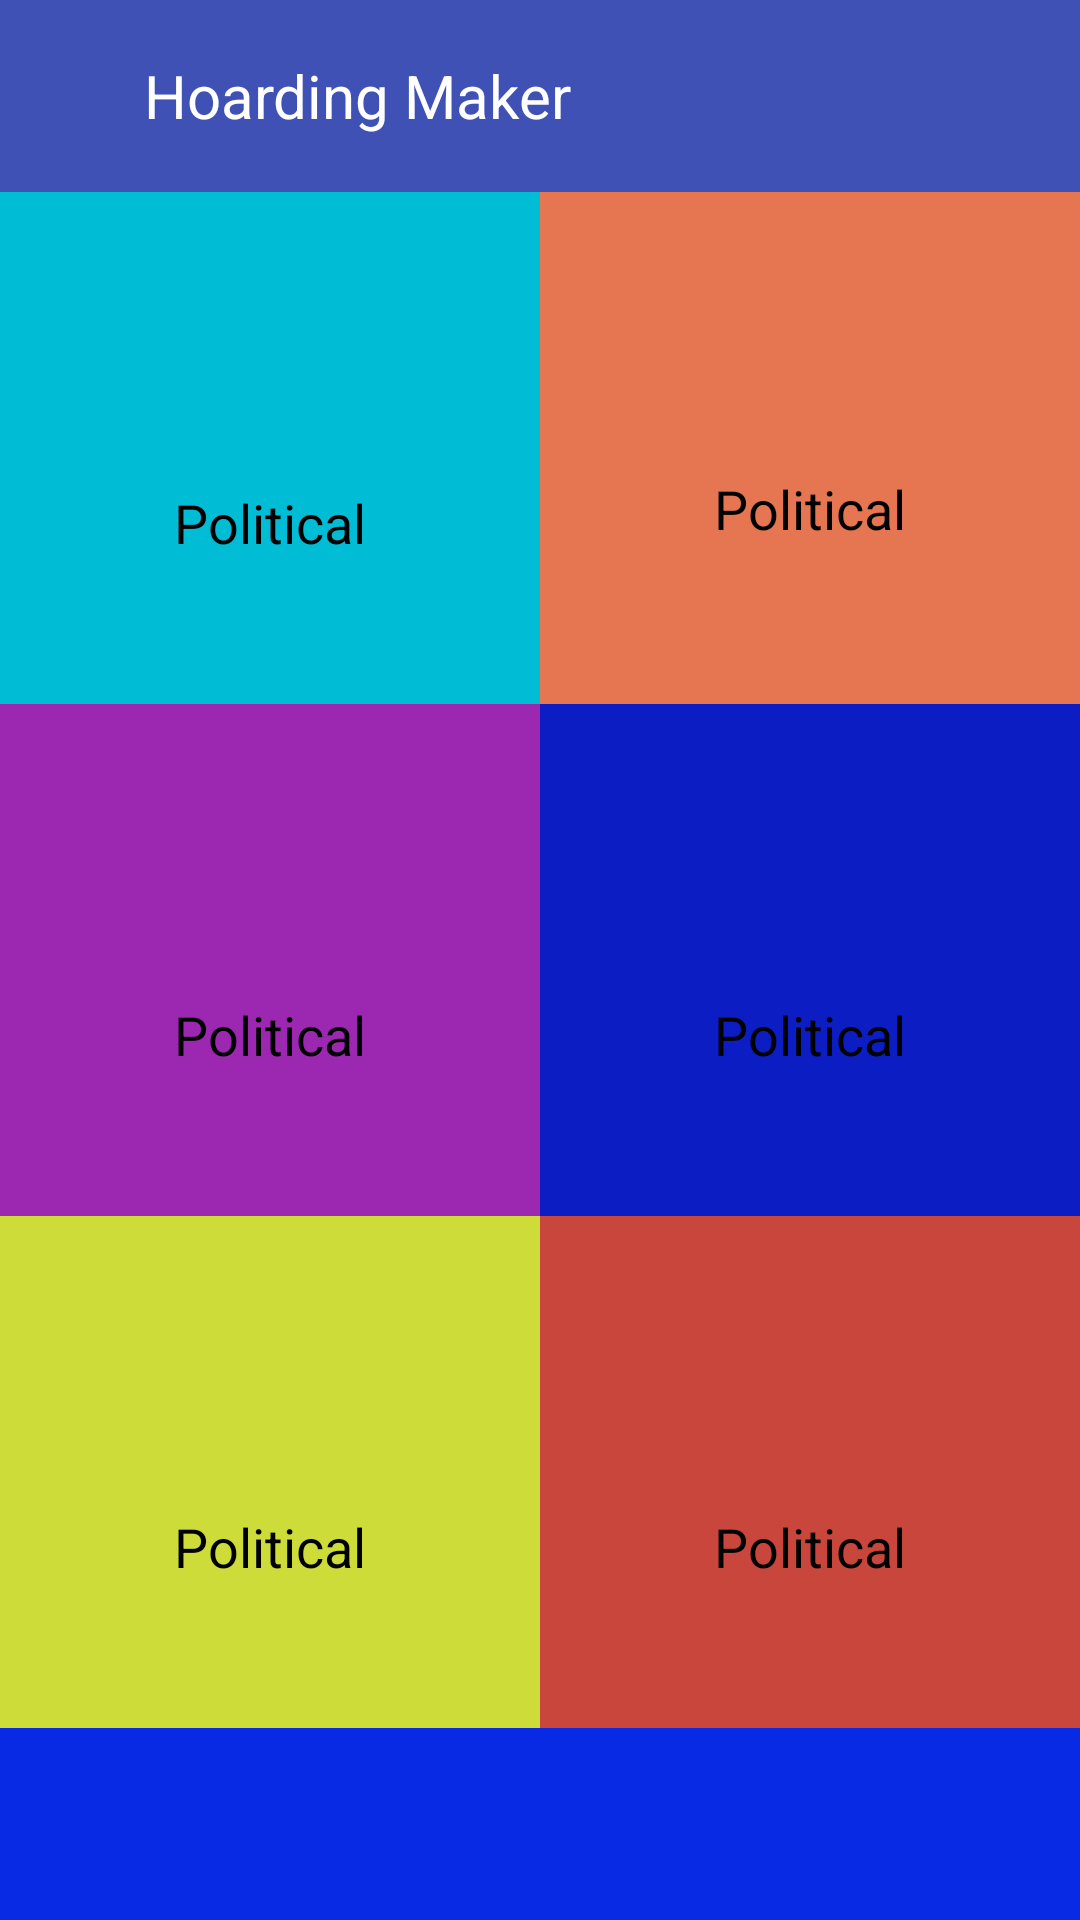

Reconstruct the res/layout file that produces this screen, plus the resources it refers to.
<!-- AndroidManifest.xml: activity theme Theme.Design.NoActionBar                                                                                                                                                                                                                                                -->
<!-- res/layout/activity_main.xml -->
<?xml version="1.0" encoding="utf-8"?>
<LinearLayout xmlns:android="http://schemas.android.com/apk/res/android"
    xmlns:app="http://schemas.android.com/apk/res-auto"
    xmlns:tools="http://schemas.android.com/tools"
    android:layout_width="match_parent"
    android:layout_height="match_parent"
    android:orientation="vertical"
    android:background="#572A2A"
    android:layout_weight="10"
    android:weightSum="1">

    <LinearLayout
        android:id="@+id/header"
        android:layout_width="match_parent"
        android:layout_height="0dp"
        android:layout_weight="0.1"
        android:background="#3F51B5">
        <ImageView
            android:layout_width="32dp"
            android:layout_height="32dp"
            android:layout_gravity="center"
            android:padding="8dp"
            android:layout_margin="8dp"
            android:background="@drawable/circle"/>

        <TextView
            android:layout_width="wrap_content"
            android:layout_height="wrap_content"
            android:text="Hoarding Maker"
            android:textColor="#ffff"
            android:textSize="20dp"
            android:layout_gravity="center"/>
    </LinearLayout>

    <LinearLayout
        android:orientation="vertical"
        android:id="@+id/mainContainer"
        android:layout_width="match_parent"
        android:layout_height="0dp"
        android:weightSum="3"
        android:layout_weight="0.8"
        android:background="#fff">

        <LinearLayout
            android:layout_width="match_parent"
            android:layout_height="0dp"
            android:layout_weight="1"
            android:orientation="horizontal"
            android:weightSum="2"
            android:background="#BA8C03">
            <LinearLayout
                android:layout_width="0dp"
                android:layout_height="match_parent"
                android:background="#00BCD4"
                android:gravity="center"
                android:orientation="vertical"
                android:layout_weight="1">
                <ImageView
                    android:layout_width="50dp"
                    android:layout_height="50dp"
                    android:layout_gravity="center"
                    android:src="@drawable/politic" />
                    <TextView
                        android:layout_width="wrap_content"
                        android:layout_height="wrap_content"
                        android:textSize="18dp"
                        android:text="Political" />

            </LinearLayout>

            <LinearLayout
                android:layout_width="0dp"
                android:layout_height="match_parent"
                android:layout_weight="1"
                android:background="#E67551"
                android:orientation="vertical"
                android:gravity="center">



                <ImageView
                    android:layout_width="50dp"
                    android:layout_height="50dp"
                    android:src="@drawable/politic" />
                <TextView
                    android:layout_width="wrap_content"
                    android:layout_height="34dp"
                    android:text="Political"
                    android:textSize="18dp" />


            </LinearLayout>
        </LinearLayout>
        <LinearLayout
        android:layout_width="match_parent"
        android:layout_height="0dp"
        android:layout_weight="1"
        android:orientation="horizontal"
        android:weightSum="2"
        android:background="#673AB7">

            <LinearLayout
                android:layout_width="0dp"
                android:layout_height="match_parent"
                android:background="#9C27B0"
                android:gravity="center"
                android:orientation="vertical"
                android:layout_weight="1">
                <ImageView
                    android:layout_width="50dp"
                    android:layout_height="50dp"
                    android:layout_gravity="center"
                    android:src="@drawable/politic" />
                <TextView
                    android:layout_width="wrap_content"
                    android:layout_height="wrap_content"
                    android:textSize="18dp"
                    android:text="Political" />

            </LinearLayout>












            <LinearLayout
                android:layout_width="0dp"
                android:layout_height="match_parent"
                android:layout_weight="1"
                android:background="#0B1DC3"
                android:orientation="vertical"
                android:gravity="center">

                <ImageView
                    android:layout_width="50dp"
                    android:layout_height="50dp"
                    android:layout_gravity="center"
                    android:src="@drawable/politic" />

                <TextView
                    android:layout_width="71dp"
                    android:layout_height="35dp"
                    android:gravity="center"
                    android:text="Political"
                    android:textSize="18dp" />
            </LinearLayout>
        </LinearLayout>

        <LinearLayout
            android:layout_width="match_parent"
            android:layout_height="0dp"        
            android:layout_weight="1"
            android:orientation="horizontal"
            android:weightSum="2"
            android:background="#D682E4">
            <LinearLayout
                android:layout_width="0dp"
                android:layout_height="match_parent"
                android:background="#CDDC39"
                android:layout_weight="1"
                android:orientation="vertical"
                android:gravity="center">
                <ImageView
                    android:layout_width="50dp"
                    android:layout_height="50dp"
                    android:layout_gravity="center"
                    android:src="@drawable/politic" />
                <TextView
                    android:layout_width="wrap_content"
                    android:layout_height="wrap_content"
                    android:textSize="18dp"
                    android:text="Political" />

            </LinearLayout>

            <LinearLayout
                android:layout_width="0dp"
                android:layout_height="match_parent"
                android:background="#C8463C"
                android:layout_weight="1"
                android:orientation="vertical"
                android:gravity="center">
                <ImageView
                    android:layout_width="50dp"
                    android:layout_height="50dp"
                    android:layout_gravity="center"
                    android:src="@drawable/politic" />
                <TextView
                    android:layout_width="wrap_content"
                    android:layout_height="wrap_content"
                    android:textSize="18dp"
                    android:text="Political" />
            </LinearLayout>
        </LinearLayout>

        <LinearLayout
            android:layout_width="match_parent"
        android:layout_height="0dp"
        android:layout_weight="1"
        android:background="#3F51B5">
        </LinearLayout>
    </LinearLayout>
              <LinearLayout
             android:id="@+id/footer"
             android:layout_width="match_parent"
             android:layout_height="0dp"
             android:orientation="vertical"
             android:layout_weight="0.1"
             android:background="#082AE4">
              </LinearLayout>


</LinearLayout>
<!-- resources referenced by this layout -->
<resources>

</resources>
